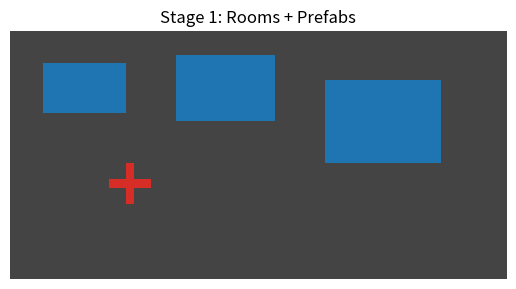
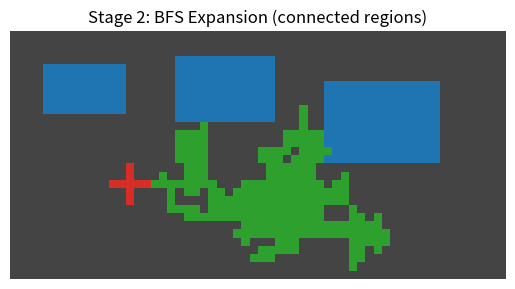
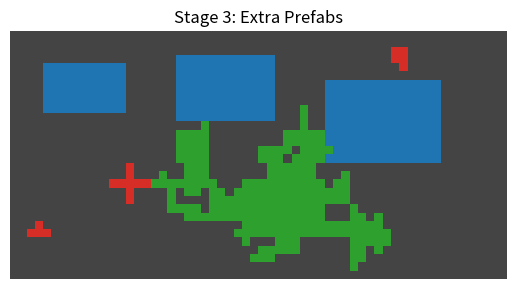
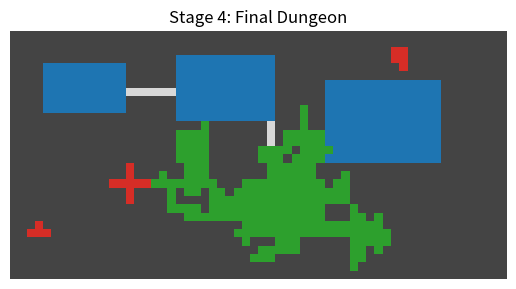

The script that saved these images, in order:
"""
visualize_dungeon.py

Standalone script to render dungeon generation stages to PNGs.

Provides:
    visualize_stage(grid, metadata, stage_name, output_file)

Metadata accepted formats (any of):
    - 2D array/list of same shape as grid with per-cell tags:
        e.g. metadata[y][x] in {"rect","prefab","bfs","wall", "empty"}
    - list of room-like records where each entry is either:
        * an object/dict with keys: x,y,w,h,room_type
        * a tuple/list: (x,y,w,h,room_type)
        This will mark the rectangular bbox with room_type.
    - list of records with explicit tile lists:
        * dict with keys: "tiles" -> iterable of (x,y) and "room_type"
          (useful for irregular prefab shapes)
If metadata is None the function will color floors '.' as blue (rect) and walls '#'
as dark gray.

Usage:
    import matplotlib
    from visualize_dungeon import visualize_stage
    visualize_stage(grid, metadata, "Stage 1", "stage1.png")

This file also runs a small demo when executed directly and writes stage1.png..stage4.png
"""

from typing import List, Any, Iterable, Tuple, Dict, Optional
import numpy as np
import matplotlib.pyplot as plt


# Color map (RGB tuples 0-1)
COLOR_MAP = {
    "wall": (0.27, 0.27, 0.27),     # dark gray
    "rect": (0.12, 0.46, 0.70),     # blue
    "bfs": (0.18, 0.63, 0.18),      # green
    "prefab": (0.84, 0.18, 0.15),   # red
    "empty": (1.0, 1.0, 1.0),       # white
    "floor_unknown": (0.85, 0.85, 0.85)  # light gray fallback for non-typed floors
}


def _ensure_numpy_grid(grid: List[List[str]]) -> np.ndarray:
    """Convert grid (list of lists) to numpy array of chars."""
    arr = np.array(grid, dtype="U1")
    # shape (H,W)
    return arr


def _metadata_to_tag_array(grid_arr: np.ndarray, metadata: Any) -> np.ndarray:
    """
    Produce a tag array (strings) of same shape as grid_arr describing each cell's semantic type.

    Returns array of dtype object with values in {"wall","rect","prefab","bfs","empty","floor_unknown"}.
    """
    h, w = grid_arr.shape
    tags = np.full((h, w), "empty", dtype=object)

    # mark walls first
    for y in range(h):
        for x in range(w):
            if grid_arr[y, x] == "#":
                tags[y, x] = "wall"
            elif grid_arr[y, x] == ".":
                tags[y, x] = "floor_unknown"
            else:
                # anything else treat as empty/unused
                tags[y, x] = "empty"

    if metadata is None:
        return tags

    # If metadata is a 2D array/list of same shape, copy values per-cell
    if isinstance(metadata, (list, np.ndarray)):
        # check if it's a 2D grid-like of tags
        try:
            md_arr = np.array(metadata, dtype=object)
            if md_arr.shape == (h, w):
                for y in range(h):
                    for x in range(w):
                        val = md_arr[y, x]
                        if val is None:
                            continue
                        sval = str(val).lower()
                        if sval in COLOR_MAP:
                            # override floor or empty with tag
                            tags[y, x] = sval
                return tags
        except Exception:
            # fall through to try list-of-records interpretation
            pass

    # If metadata is a list (rooms or tile lists)
    if isinstance(metadata, list):
        for entry in metadata:
            # dict-like with 'tiles' and 'room_type'
            if isinstance(entry, dict) and "tiles" in entry and "room_type" in entry:
                rtype = str(entry["room_type"]).lower()
                for (tx, ty) in entry["tiles"]:
                    if 0 <= ty < h and 0 <= tx < w:
                        tags[ty, tx] = rtype if rtype in COLOR_MAP else tags[ty, tx]
                continue

            # rect-like: dict with x,y,w,h,room_type
            if isinstance(entry, dict) and {"x", "y", "w", "h", "room_type"}.issubset(entry.keys()):
                x0 = int(entry["x"]); y0 = int(entry["y"]); ww = int(entry["w"]); hh = int(entry["h"])
                rtype = str(entry["room_type"]).lower()
                for yy in range(y0, y0 + hh):
                    for xx in range(x0, x0 + ww):
                        if 0 <= yy < h and 0 <= xx < w:
                            tags[yy, xx] = rtype if rtype in COLOR_MAP else tags[yy, xx]
                continue

            # tuple-like (x,y,w,h,room_type)
            if isinstance(entry, (tuple, list)) and len(entry) == 5:
                x0, y0, ww, hh, rtype = entry
                rtype = str(rtype).lower()
                for yy in range(int(y0), int(y0) + int(hh)):
                    for xx in range(int(x0), int(x0) + int(ww)):
                        if 0 <= yy < h and 0 <= xx < w:
                            tags[yy, xx] = rtype if rtype in COLOR_MAP else tags[yy, xx]
                continue

            # fallback: skip unknown entry
            continue

    return tags


def _tags_to_rgb_image(tags: np.ndarray) -> np.ndarray:
    """Convert tag array into an HxWx3 RGB float array (0..1)."""
    h, w = tags.shape
    img = np.zeros((h, w, 3), dtype=float)
    for y in range(h):
        for x in range(w):
            t = tags[y, x]
            if t not in COLOR_MAP:
                # fallback mapping for unknown floor vs wall
                if t == "floor_unknown":
                    col = COLOR_MAP["floor_unknown"]
                elif t == "wall":
                    col = COLOR_MAP["wall"]
                else:
                    col = COLOR_MAP["empty"]
            else:
                col = COLOR_MAP[t]
            img[y, x, :] = col
    return img


def visualize_stage(grid: List[List[str]],
                    metadata: Optional[Any],
                    stage_name: str,
                    output_file: str,
                    dpi: int = 150) -> None:
    """
    Render a single generation stage to a PNG.

    Args:
        grid: 2D list/array of characters ('#' wall, '.' floor, other = empty).
        metadata: room metadata as described in module docstring.
        stage_name: short title drawn on the image (will be placed above the map).
        output_file: filename to save (PNG).
        dpi: image dpi for saving (controls size).
    """
    grid_arr = _ensure_numpy_grid(grid)
    tags = _metadata_to_tag_array(grid_arr, metadata)
    img = _tags_to_rgb_image(tags)

    # Render using matplotlib
    fig_h = max(2.5, img.shape[0] / 10)
    fig_w = max(3.5, img.shape[1] / 10)
    fig, ax = plt.subplots(figsize=(fig_w, fig_h), dpi=dpi)
    ax.imshow(img, origin="upper", interpolation="nearest")
    ax.set_title(stage_name)
    ax.axis("off")
    plt.tight_layout()
    fig.savefig(output_file, bbox_inches="tight")
    plt.close(fig)


def plot_dungeon(dungeon, title="Dungeon"):
    """
    Render a dungeon grid (2D list or string rows).
    """
    height = len(dungeon)
    width = len(dungeon[0])

    fig, ax = plt.subplots(figsize=(width/5, height/5))
    cmap = {"#": "black", ".": "white"}  # walls vs floor
    for y, row in enumerate(dungeon):
        for x, ch in enumerate(row):
            ax.add_patch(
                plt.Rectangle((x, height-y-1), 1, 1, color=cmap.get(ch, "red"))
            )
    ax.set_xlim(0, width)
    ax.set_ylim(0, height)
    ax.set_aspect("equal")
    ax.axis("off")
    plt.title(title)
    plt.show()


# ---------------- Demo example (writes stage1.png .. stage4.png) -----------
def _build_demo_stage(width: int = 60, height: int = 30):
    """Create a canonical blank grid of walls."""
    grid = [[ "#" for _ in range(width)] for _ in range(height)]
    return grid


def _stamp_rect(grid: List[List[str]], x: int, y: int, w: int, h: int):
    H = len(grid); W = len(grid[0])
    for yy in range(y, y + h):
        for xx in range(x, x + w):
            if 0 <= yy < H and 0 <= xx < W:
                grid[yy][xx] = "."


def _stamp_tiles(grid: List[List[str]], tiles: Iterable[Tuple[int,int]]):
    H = len(grid); W = len(grid[0])
    for (x,y) in tiles:
        if 0 <= y < H and 0 <= x < W:
            grid[y][x] = "."


def _demo():
    # sizes
    W, H = 60, 30

    # Stage 1: base rooms + prefabs
    stage1 = _build_demo_stage(W, H)
    md1 = []  # list of room-like dicts

    # three rect rooms
    rects = [(4,4,10,6), (20,3,12,8), (38,6,14,10)]
    for (x,y,w,h) in rects:
        _stamp_rect(stage1, x, y, w, h)
        md1.append({"x": x, "y": y, "w": w, "h": h, "room_type": "rect"})

    # one prefab (irregular shape) - create a plus-shape
    prefab_tiles = []
    cx, cy = 14, 18
    for dx in range(-2,3):
        prefab_tiles.append((cx+dx, cy))
    for dy in range(-2,3):
        prefab_tiles.append((cx, cy+dy))
    _stamp_tiles(stage1, prefab_tiles)
    md1.append({"tiles": prefab_tiles, "room_type": "prefab"})

    visualize_stage(stage1, md1, "Stage 1: Rooms + Prefabs", "stage1.png")

    # Stage 2: BFS expansion (organic growth) - copy stage1 and add cave region
    stage2 = [row[:] for row in stage1]
    md2 = list(md1)  # copy existing metadata
    # carve a cave-like blob
    cave_tiles = []
    import random
    random.seed(1234)
    sx, sy = 30, 20
    frontier = [(sx, sy)]
    seen = set(frontier)
    for _ in range(220):
        if not frontier:
            break
        x,y = frontier.pop(random.randrange(len(frontier)))
        stage2[y][x] = "."
        cave_tiles.append((x,y))
        for nx,ny in ((x+1,y),(x-1,y),(x,y+1),(x,y-1)):
            if 0 <= nx < W and 0 <= ny < H and (nx,ny) not in seen and random.random() < 0.55:
                frontier.append((nx,ny))
                seen.add((nx,ny))
    md2.append({"tiles": cave_tiles, "room_type": "bfs"})

    visualize_stage(stage2, md2, "Stage 2: BFS Expansion (connected regions)", "stage2.png")

    # Stage 3: extra prefabs insertion - add 2 small prefabs far from existing floors
    stage3 = [row[:] for row in stage2]
    md3 = list(md2)
    # place two small prefabs
    pf1 = [(46,2),(47,2),(46,3),(47,3),(47,4)]
    pf2 = [(2,24),(3,24),(4,24),(3,23)]
    _stamp_tiles(stage3, pf1); md3.append({"tiles": pf1, "room_type": "prefab"})
    _stamp_tiles(stage3, pf2); md3.append({"tiles": pf2, "room_type": "prefab"})
    visualize_stage(stage3, md3, "Stage 3: Extra Prefabs", "stage3.png")

    # Stage 4: Final dungeon (connect some things - simple corridors)
    stage4 = [row[:] for row in stage3]
    md4 = list(md3)

    # simple L-shaped corridor connecting center of first rect to cave center
    def carve_line(grid, x1,y1,x2,y2):
        x,y = x1,y1
        while x != x2:
            grid[y][x] = "."
            x += 1 if x2 > x1 else -1
        while y != y2:
            grid[y][x] = "."
            y += 1 if y2 > y1 else -1
        grid[y][x] = "."

    # choose centers
    r0 = rects[0]; rcx = r0[0] + r0[2]//2; rcy = r0[1] + r0[3]//2
    # approximate cave center from cave_tiles
    cave_center = cave_tiles[len(cave_tiles)//2] if cave_tiles else (30,20)
    carve_line(stage4, rcx, rcy, cave_center[0], cave_center[1])

    visualize_stage(stage4, md4, "Stage 4: Final Dungeon", "stage4.png")

    print("Demo images saved: stage1.png, stage2.png, stage3.png, stage4.png")


if __name__ == "__main__":
    _demo()
